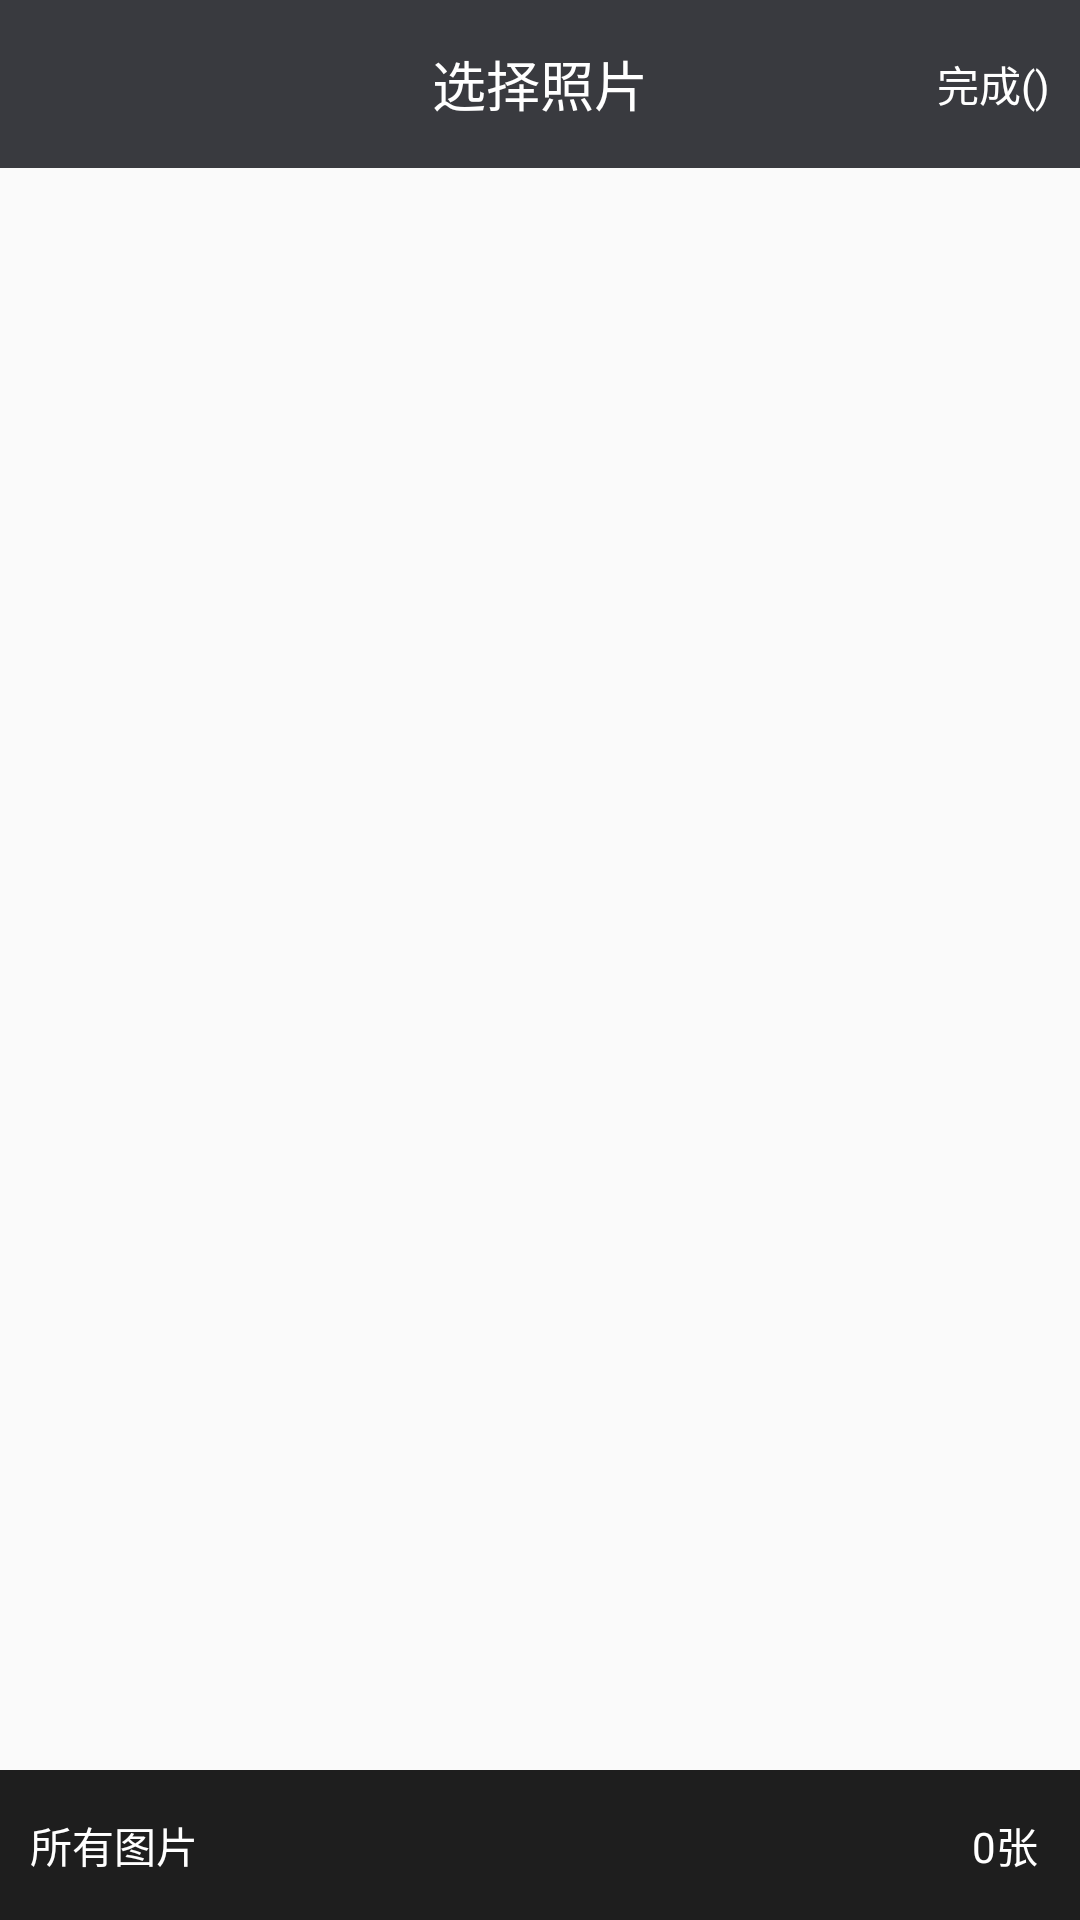

Here is an Android app screen rendered from its layout file. Give the layout XML and the strings, colors and styles it references.
<!-- AndroidManifest.xml: application theme AppTheme -->
<!-- res/layout/activity_photos.xml -->
<?xml version="1.0" encoding="utf-8"?>
<LinearLayout
    xmlns:android="http://schemas.android.com/apk/res/android"
    xmlns:tools="http://schemas.android.com/tools"
    android:layout_width="match_parent"
    android:layout_height="match_parent"
    android:orientation="vertical"
    tools:context="com.react_native_demo.photopicker.PhotosActivity">

    <RelativeLayout
        android:layout_width="match_parent"
        android:layout_height="?attr/actionBarSize"
        android:background="#393A3F"
        android:padding="5dp">

        <ImageView
            android:id="@+id/iv_back"
            android:layout_width="28dp"
            android:layout_height="28dp"
            android:layout_centerVertical="true"
            android:layout_marginLeft="10dp"
            android:padding="5dp"
            android:src="@drawable/picture_back"/>

        <TextView
            android:layout_width="wrap_content"
            android:layout_height="wrap_content"
            android:layout_centerInParent="true"
            android:text="选择照片"
            android:textColor="#fff"
            android:textSize="18sp"/>

        <TextView
            android:id="@+id/tv_done"
            android:layout_width="wrap_content"
            android:layout_height="wrap_content"
            android:layout_alignParentRight="true"
            android:layout_centerVertical="true"
            android:layout_marginRight="5dp"
            android:background="@null"
            android:clickable="true"
            android:text="完成()"
            android:textColor="#fff"/>

    </RelativeLayout>

    <GridView
        android:id="@+id/gv_photo"
        android:layout_width="match_parent"
        android:layout_height="0dp"
        android:layout_margin="2dp"
        android:layout_weight="1"
        android:horizontalSpacing="2dp"
        android:numColumns="3"
        android:verticalSpacing="2dp"/>

    <RelativeLayout
        android:id="@+id/id_bottom_ly"
        android:layout_width="match_parent"
        android:layout_height="50dip"
        android:layout_alignParentBottom="true"
        android:background="#e0000000"
        android:clickable="true">


        <TextView
            android:id="@+id/id_choose_dir"
            android:layout_width="wrap_content"
            android:layout_height="match_parent"
            android:layout_alignParentLeft="true"
            android:layout_centerVertical="true"
            android:gravity="center_vertical"
            android:paddingLeft="10dip"
            android:text="所有图片"
            android:textColor="@android:color/white"/>

        <TextView
            android:id="@+id/id_total_count"
            android:layout_width="50dip"
            android:layout_height="match_parent"
            android:layout_alignParentRight="true"
            android:layout_centerVertical="true"
            android:gravity="center"
            android:text="0张"
            android:textColor="@android:color/white"/>
    </RelativeLayout>

</LinearLayout>
<!-- resources referenced by this layout -->
<resources>
  <style name="AppTheme" parent="Theme.AppCompat.Light.NoActionBar">
          
      </style>
</resources>
